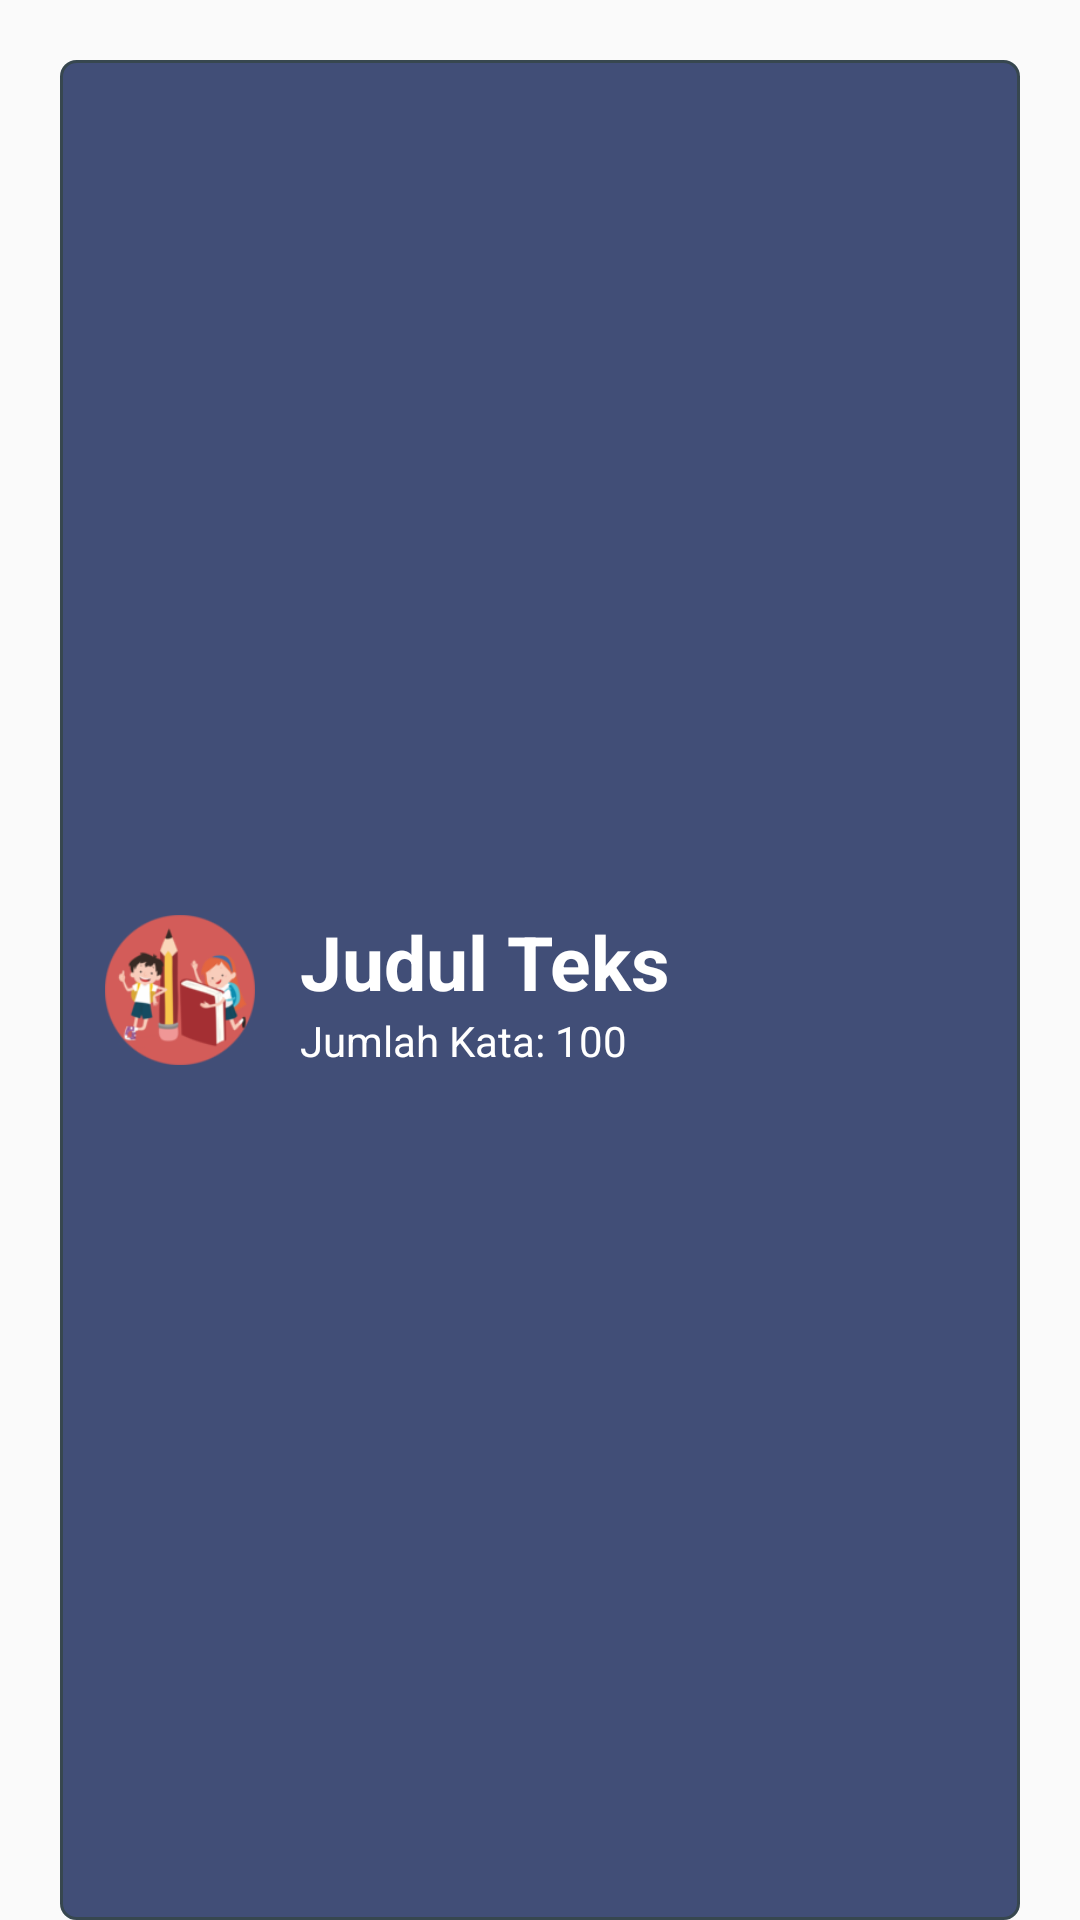

Reconstruct the res/layout file that produces this screen, plus the resources it refers to.
<!-- AndroidManifest.xml: application theme AppTheme -->
<!-- res/layout/buku_teks.xml -->
<?xml version="1.0" encoding="utf-8"?>
<android.support.v7.widget.CardView xmlns:android="http://schemas.android.com/apk/res/android"
    xmlns:tools="http://schemas.android.com/tools"
    android:layout_width="match_parent"
    android:layout_height="wrap_content"
    xmlns:app="http://schemas.android.com/apk/res-auto"
    app:cardBackgroundColor="#00000000"
    app:cardElevation="0dp">

    <android.support.constraint.ConstraintLayout
        android:id="@+id/teks_buku_wadah"
        android:layout_width="match_parent"
        android:layout_height="match_parent"
        android:layout_marginTop="20dp"
        android:layout_marginStart="20dp"
        android:layout_marginEnd="20dp"
        android:background="@drawable/tombol_menu">

        <LinearLayout
            android:layout_width="match_parent"
            android:layout_height="match_parent"
            android:minHeight="120dp"
            android:orientation="horizontal"
            android:padding="15dp"
            android:gravity="center">

            <ImageView
                android:id="@+id/buku_teks_gambar"
                android:layout_width="50dp"
                android:layout_height="50dp"
                android:src="@drawable/logo_aplikasi"
                android:contentDescription=""
                android:layout_marginEnd="15dp"/>

            <LinearLayout
                android:layout_width="match_parent"
                android:layout_height="wrap_content"
                android:orientation="vertical"
                android:paddingEnd="39dp"
                tools:ignore="RtlSymmetry">

                <TextView
                    android:id="@+id/buku_teks_judul"
                    android:layout_width="match_parent"
                    android:layout_height="wrap_content"
                    android:text="@string/judul_teks"
                    android:textSize="25sp"
                    android:textStyle="bold"
                    android:textColor="#ffffff"/>

                <TextView
                    android:id="@+id/buku_teks_jumlah_kata"
                    android:layout_width="match_parent"
                    android:layout_height="wrap_content"
                    android:text="Jumlah Kata: 100"
                    android:textColor="#ffffff"/>

            </LinearLayout>

        </LinearLayout>

        <LinearLayout
            android:layout_width="wrap_content"
            android:layout_height="match_parent"
            android:layout_marginEnd="15dp"
            app:layout_constraintBottom_toBottomOf="parent"
            app:layout_constraintEnd_toEndOf="@+id/teks_buku_wadah"
            app:layout_constraintTop_toTopOf="parent">

            <ImageView
                android:id="@+id/buku_teks_gembok"
                android:layout_width="24dp"
                android:layout_height="24dp"
                android:contentDescription=""
                android:src="@drawable/ikon_gembok" />

        </LinearLayout>

    </android.support.constraint.ConstraintLayout>

</android.support.v7.widget.CardView>
<!-- resources referenced by this layout -->
<resources>
  <!-- drawable logo_aplikasi: png bitmap (drawable, 17576 bytes) -->
  <!-- drawable tombol_menu (drawable) -->
  <?xml version="1.0" encoding="utf-8"?>
  <shape xmlns:android="http://schemas.android.com/apk/res/android"
      android:shape="rectangle"
      android:padding="10dp">
  
      <stroke android:width="1dp"
          android:color="#37474f"/>
      <solid android:color="#414E77" />
      <corners android:radius="5dp"/>
  </shape>
  <string name="judul_teks">Judul Teks</string>
  <style name="AppTheme" parent="Theme.AppCompat.Light">
          <item name="colorPrimary">@color/colorPrimary</item>
          <item name="colorPrimaryDark">@color/colorAccent</item>
          <item name="colorAccent">@color/colorAccent</item>
      </style>
  <color name="colorPrimary">#ffffff</color>
  <color name="colorAccent">#000000</color>
</resources>
